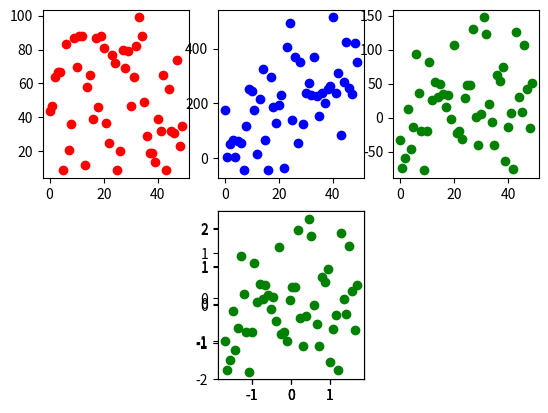

This chart was generated by the following Python code:

#산점도 그리기, scatter
#Z-score


from numpy.random import randn
import numpy as np
import matplotlib.pyplot as plt

def ex1():
    fig = plt.figure()

    #테스트를 위해 랜덤시드 고정
    np.random.seed(0)

    #X축 : 0~50고정, Y축 3개 여러 랜덤값으로 생성
    X = np.arange(50)
    Y1 = np.random.random_integers(0,100,50)
    Y2 = np.arange(100,300,4) + 130 * randn(50)
    Y3 = np.arange(50) + 50 * randn(50)

    #생성한 데이터 산점도로 출력
    sp1 = fig.add_subplot(2,3,1)
    sp1.scatter(X,Y1,color="red")
    sp2 = fig.add_subplot(2,3,2)
    sp2.scatter(X,Y2, color="blue")
    sp3 = fig.add_subplot(2,3,3)
    sp3.scatter(X,Y3, color="green")

    #데이터 표준화(z-score)
    X_mean = np.mean(X)
    X_std = np.std(X)
    X_Z  = (X-X_mean)/X_std
    Y1_mean = np.mean(Y1)
    Y1_std = np.std(Y1)
    Y1_Z = (Y1-Y1_mean)/Y1_std
    Y2_mean = np.mean(Y2)
    Y2_std = np.std(Y2)
    Y2_Z = (Y2-Y2_mean)/Y2_std
    Y3_mean = np.mean(Y3)
    Y3_std = np.std(Y3)
    Y3_Z = (Y3-Y3_mean)/Y3_std
    sp4 = fig.add_subplot(2,3,5)
    sp4.scatter(X_Z,Y1_Z, color="red")
    sp4 = fig.add_subplot(2,3,5)
    sp4.scatter(X_Z,Y2_Z, color="blue")
    sp4 = fig.add_subplot(2, 3, 5)
    sp4.scatter(X_Z, Y3_Z, color="green")

    plt.show()


if __name__ == '__main__':
    ex1()